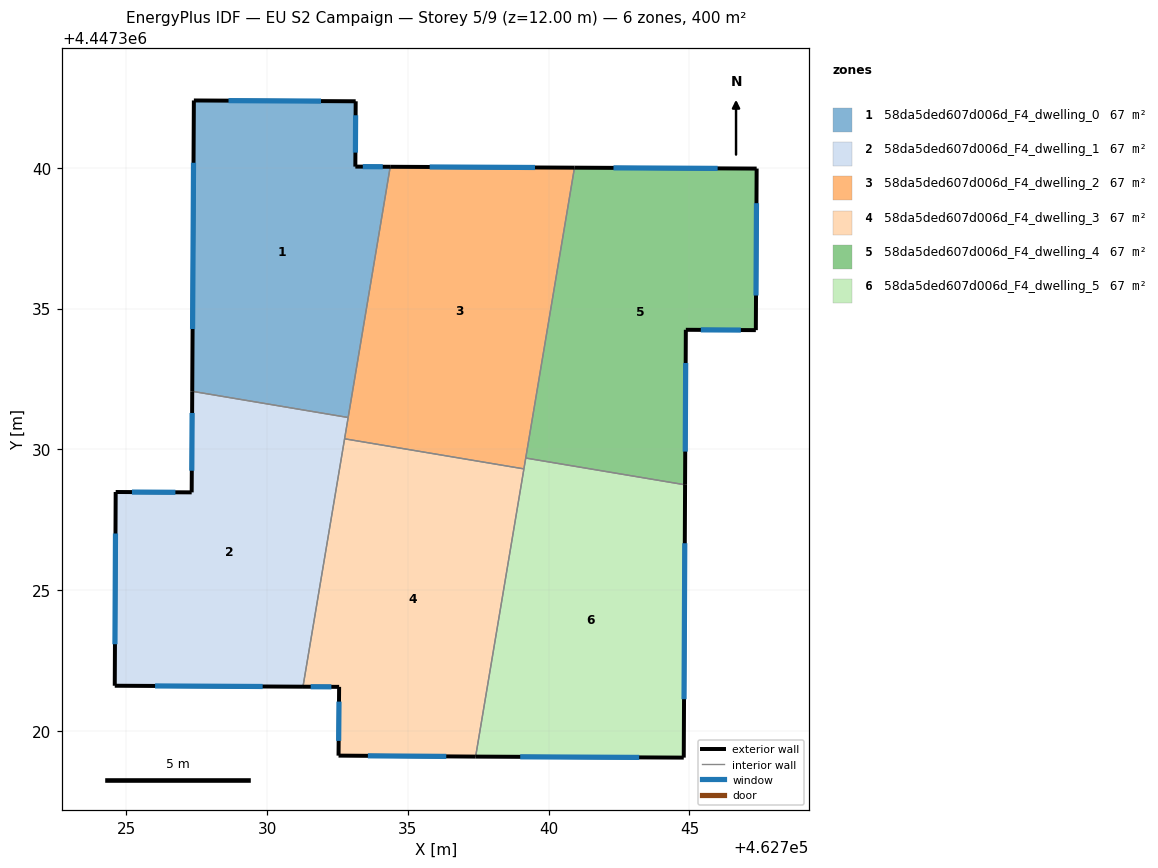
=== STOREY PLAN SPEC (per zone: floor XY polygon, exterior-wall plan segments, windows/doors) ===
zone 1: 58da5ded607d006d_F4_dwelling_0  (66.7 m²)
  floor: (462733.15, 4447342.36) (462733.13, 4447340.04) (462734.37, 4447340.04) (462732.88, 4447331.13) (462727.34, 4447332.06) (462727.40, 4447342.39)
  exterior wall: (462733.13, 4447340.04) – (462733.15, 4447342.36)  [2.3 m]
    window: (462733.14, 4447340.54) – (462733.14, 4447341.87)  [2.3 m²]
  exterior wall: (462734.37, 4447340.04) – (462733.13, 4447340.04)  [1.2 m]
    window: (462734.11, 4447340.04) – (462733.40, 4447340.04)  [1.2 m²]
  exterior wall: (462727.40, 4447342.39) – (462727.34, 4447332.06)  [10.3 m]
    window: (462727.39, 4447340.18) – (462727.35, 4447334.27)  [10.1 m²]
  exterior wall: (462733.15, 4447342.36) – (462727.40, 4447342.39)  [5.7 m]
    window: (462731.91, 4447342.37) – (462728.63, 4447342.38)  [5.6 m²]
  interior walls: 2
zone 2: 58da5ded607d006d_F4_dwelling_1  (66.7 m²)
  floor: (462732.88, 4447331.13) (462731.27, 4447321.57) (462724.59, 4447321.60) (462724.62, 4447328.49) (462727.32, 4447328.47) (462727.34, 4447332.06)
  exterior wall: (462724.59, 4447321.60) – (462731.27, 4447321.57)  [6.7 m]
    window: (462726.02, 4447321.60) – (462729.84, 4447321.58)  [6.6 m²]
  exterior wall: (462724.62, 4447328.49) – (462724.59, 4447321.60)  [6.9 m]
    window: (462724.61, 4447327.01) – (462724.60, 4447323.08)  [6.7 m²]
  exterior wall: (462727.32, 4447328.47) – (462724.62, 4447328.49)  [2.7 m]
    window: (462726.74, 4447328.47) – (462725.20, 4447328.48)  [2.6 m²]
  exterior wall: (462727.34, 4447332.06) – (462727.32, 4447328.47)  [3.6 m]
    window: (462727.34, 4447331.29) – (462727.32, 4447329.24)  [3.5 m²]
  interior walls: 3
zone 3: 58da5ded607d006d_F4_dwelling_2  (66.7 m²)
  floor: (462740.92, 4447340.00) (462739.12, 4447329.31) (462732.75, 4447330.38) (462734.37, 4447340.04)
  exterior wall: (462740.92, 4447340.00) – (462734.37, 4447340.04)  [6.5 m]
    window: (462739.51, 4447340.01) – (462735.77, 4447340.03)  [6.4 m²]
  interior walls: 5
zone 4: 58da5ded607d006d_F4_dwelling_3  (66.7 m²)
  floor: (462739.12, 4447329.31) (462737.41, 4447319.09) (462732.54, 4447319.12) (462732.56, 4447321.56) (462731.27, 4447321.57) (462732.75, 4447330.38)
  exterior wall: (462732.54, 4447319.12) – (462737.41, 4447319.09)  [4.9 m]
    window: (462733.58, 4447319.11) – (462736.36, 4447319.09)  [4.8 m²]
  exterior wall: (462732.56, 4447321.56) – (462732.54, 4447319.12)  [2.4 m]
    window: (462732.55, 4447321.04) – (462732.54, 4447319.65)  [2.4 m²]
  exterior wall: (462731.27, 4447321.57) – (462732.56, 4447321.56)  [1.3 m]
    window: (462731.55, 4447321.57) – (462732.28, 4447321.57)  [1.3 m²]
  interior walls: 3
zone 5: 58da5ded607d006d_F4_dwelling_4  (66.7 m²)
  floor: (462747.39, 4447339.97) (462747.36, 4447334.23) (462744.87, 4447334.25) (462744.84, 4447328.74) (462739.18, 4447329.69) (462740.92, 4447340.00)
  exterior wall: (462747.36, 4447334.23) – (462747.39, 4447339.97)  [5.7 m]
    window: (462747.36, 4447335.46) – (462747.38, 4447338.74)  [5.6 m²]
  exterior wall: (462744.87, 4447334.25) – (462747.36, 4447334.23)  [2.5 m]
    window: (462745.40, 4447334.24) – (462746.82, 4447334.24)  [2.4 m²]
  exterior wall: (462744.84, 4447328.74) – (462744.87, 4447334.25)  [5.5 m]
    window: (462744.85, 4447329.92) – (462744.87, 4447333.07)  [5.4 m²]
  exterior wall: (462747.39, 4447339.97) – (462740.92, 4447340.00)  [6.5 m]
    window: (462746.00, 4447339.98) – (462742.30, 4447340.00)  [6.3 m²]
  interior walls: 2
zone 6: 58da5ded607d006d_F4_dwelling_5  (66.7 m²)
  floor: (462744.84, 4447328.74) (462744.80, 4447319.05) (462737.41, 4447319.09) (462739.18, 4447329.69)
  exterior wall: (462744.80, 4447319.05) – (462744.84, 4447328.74)  [9.7 m]
    window: (462744.81, 4447321.13) – (462744.83, 4447326.67)  [9.5 m²]
  exterior wall: (462737.41, 4447319.09) – (462744.80, 4447319.05)  [7.4 m]
    window: (462738.99, 4447319.08) – (462743.21, 4447319.06)  [7.2 m²]
  interior walls: 3

=== DERIVED (storey summary) ===
Building: EU S2 Campaign
Storey: 5 of 9  (floor level z = 12.00 m)
Storey gross floor area: 400.0 m²
Zones on this storey: 6
  - 58da5ded607d006d_F4_dwelling_0: floor 66.7 m²; exterior wall 19.6 m (58.9 m²); 4 window(s) 19.2 m²; WWR 32.7%
  - 58da5ded607d006d_F4_dwelling_1: floor 66.7 m²; exterior wall 19.9 m (59.6 m²); 4 window(s) 19.5 m²; WWR 32.7%
  - 58da5ded607d006d_F4_dwelling_2: floor 66.7 m²; exterior wall 6.5 m (19.6 m²); 1 window(s) 6.4 m²; WWR 32.7%
  - 58da5ded607d006d_F4_dwelling_3: floor 66.7 m²; exterior wall 8.6 m (25.8 m²); 3 window(s) 8.4 m²; WWR 32.7%
  - 58da5ded607d006d_F4_dwelling_4: floor 66.7 m²; exterior wall 20.2 m (60.6 m²); 4 window(s) 19.8 m²; WWR 32.7%
  - 58da5ded607d006d_F4_dwelling_5: floor 66.7 m²; exterior wall 17.1 m (51.2 m²); 2 window(s) 16.7 m²; WWR 32.7%
Zone adjacency (shared interzone walls):
  - 58da5ded607d006d_F4_dwelling_0 ↔ 58da5ded607d006d_F4_dwelling_1
  - 58da5ded607d006d_F4_dwelling_0 ↔ 58da5ded607d006d_F4_dwelling_2
  - 58da5ded607d006d_F4_dwelling_1 ↔ 58da5ded607d006d_F4_dwelling_2
  - 58da5ded607d006d_F4_dwelling_1 ↔ 58da5ded607d006d_F4_dwelling_3
  - 58da5ded607d006d_F4_dwelling_2 ↔ 58da5ded607d006d_F4_dwelling_3
  - 58da5ded607d006d_F4_dwelling_2 ↔ 58da5ded607d006d_F4_dwelling_4
  - 58da5ded607d006d_F4_dwelling_2 ↔ 58da5ded607d006d_F4_dwelling_5
  - 58da5ded607d006d_F4_dwelling_3 ↔ 58da5ded607d006d_F4_dwelling_5
  - 58da5ded607d006d_F4_dwelling_4 ↔ 58da5ded607d006d_F4_dwelling_5